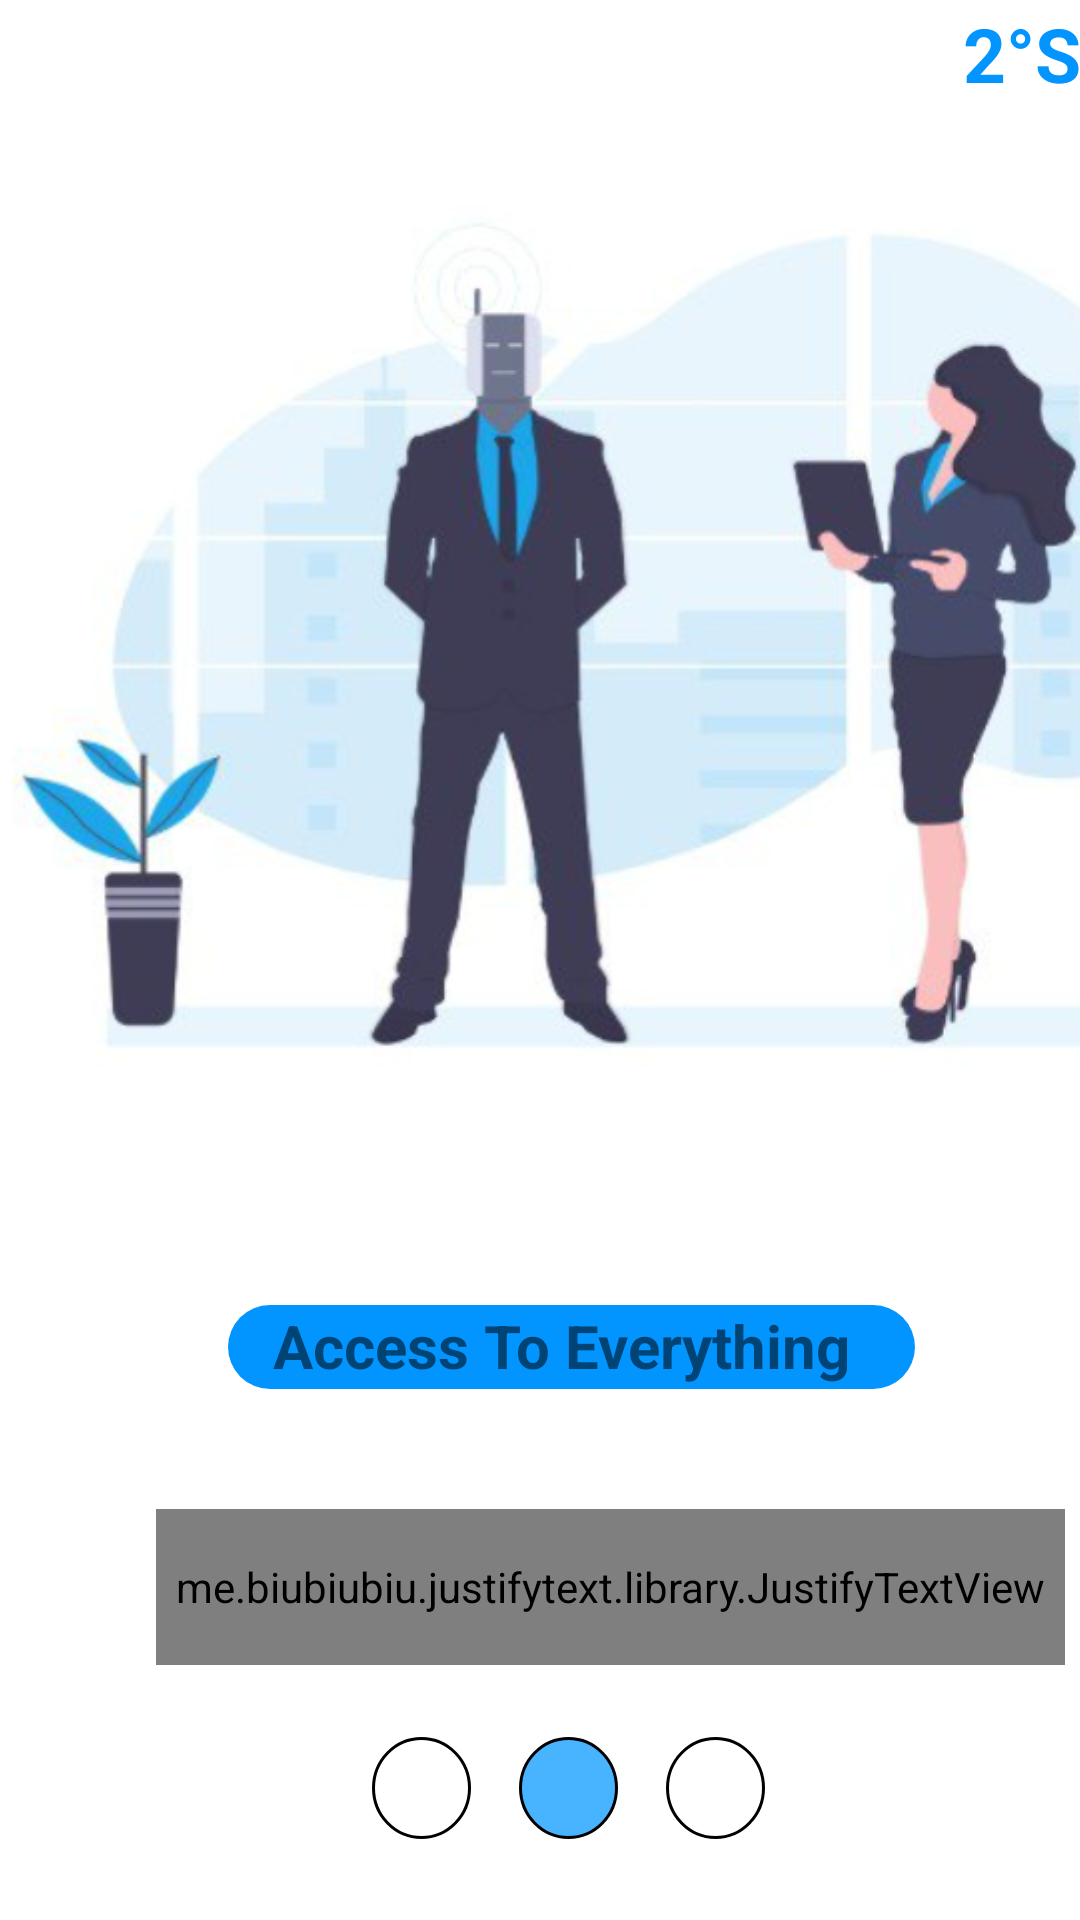

The Android layout XML behind this screen, and the referenced resources:
<!-- AndroidManifest.xml: application theme Theme.Projetsem -->
<!-- res/layout/activity_smart_home3.xml -->
<?xml version="1.0" encoding="utf-8"?>
<androidx.constraintlayout.widget.ConstraintLayout xmlns:android="http://schemas.android.com/apk/res/android"
    xmlns:app="http://schemas.android.com/apk/res-auto"
    xmlns:tools="http://schemas.android.com/tools"
    android:layout_width="match_parent"
    android:layout_height="match_parent"
    tools:context=".SmartHome3Activity">

    <LinearLayout
        android:layout_width="163dp"
        android:layout_height="34dp"
        android:layout_marginStart="124dp"
        android:layout_marginTop="24dp"
        android:orientation="horizontal"
        app:layout_constraintStart_toStartOf="parent"
        app:layout_constraintTop_toBottomOf="@+id/t3">

        <TextView
            android:layout_width="33dp"
            android:layout_height="34dp"
            android:background="@drawable/circlevide"
            tools:layout_editor_absoluteX="66dp"
            tools:layout_editor_absoluteY="656dp" />

        <Space
            android:layout_width="16dp"
            android:layout_height="match_parent" />

        <TextView
            android:layout_width="33dp"
            android:layout_height="34dp"
            android:background="@drawable/circle"
            tools:layout_editor_absoluteX="66dp"
            tools:layout_editor_absoluteY="656dp" />

        <Space
            android:layout_width="16dp"
            android:layout_height="match_parent" />

        <TextView
            android:layout_width="33dp"
            android:layout_height="34dp"
            android:background="@drawable/circlevide"
            tools:layout_editor_absoluteX="66dp"
            tools:layout_editor_absoluteY="656dp" />

    </LinearLayout>

    <TextView
        android:id="@+id/t2"
        android:layout_width="229dp"
        android:layout_height="28dp"
        android:layout_marginStart="76dp"
        android:layout_marginTop="8dp"
        android:background="@drawable/backgroundshape"
        android:text="   Access To Everything"
        android:textSize="20sp"
        android:textStyle="bold"
        app:layout_constraintStart_toStartOf="parent"
        app:layout_constraintTop_toBottomOf="@+id/frameLayout" />

    <TextView
        android:id="@+id/t4"
        android:layout_width="58dp"
        android:layout_height="44dp"
        android:layout_marginStart="164dp"
        android:layout_marginTop="640dp"
        android:text="Skip"
        android:textColor="@color/purple_700"
        android:textSize="25sp"
        app:layout_constraintStart_toStartOf="parent"
        app:layout_constraintTop_toTopOf="parent" />

    <FrameLayout
        android:id="@+id/frameLayout"
        android:layout_width="414dp"
        android:layout_height="426dp"
        android:layout_marginStart="1dp"
        android:layout_marginTop="1dp"
        app:layout_constraintStart_toStartOf="parent"
        app:layout_constraintTop_toTopOf="parent">

        <TextView
            android:id="@+id/t1"
            android:layout_width="wrap_content"
            android:layout_height="wrap_content"
            android:text="2°Step"
            android:textColor="@color/blue"
            android:textSize="25sp"
            android:textStyle="bold"
            android:layout_marginStart="320dp"/>

        <ImageView
            android:id="@+id/img2"
            android:layout_width="wrap_content"
            android:layout_height="match_parent"
            app:srcCompat="@drawable/secondstep" />

    </FrameLayout>

    <me.biubiubiu.justifytext.library.JustifyTextView
        android:id="@+id/t3"
        android:layout_width="303dp"
        android:layout_height="52dp"
        android:layout_marginStart="52dp"
        android:layout_marginTop="40dp"
        android:text="You are few click away to enter, The world of Smart Home. "
        android:textSize="20sp"
        app:layout_constraintStart_toStartOf="parent"
        app:layout_constraintTop_toBottomOf="@+id/t2" />
</androidx.constraintlayout.widget.ConstraintLayout>
<!-- resources referenced by this layout -->
<resources>
  <color name="blue">#0295ff</color>
  <color name="purple_700">#FF3700B3</color>
  <!-- drawable backgroundshape (drawable) -->
  <?xml version="1.0" encoding="utf-8"?>
  <shape android:shape="rectangle" xmlns:android="http://schemas.android.com/apk/res/android">
      <size android:height="5dp" />
      <solid android:color="@color/blue"/>
      <corners android:radius="20dp"/>
  </shape>
  <!-- drawable circle (drawable) -->
  <?xml version="1.0" encoding="utf-8"?>
  <shape android:shape="oval" xmlns:android="http://schemas.android.com/apk/res/android">
      <solid android:color="#48b3ff"/>
      <stroke
          android:width="1dp"
          android:color="@color/black"/>
  </shape>
  <!-- drawable circlevide (drawable) -->
  <shape android:shape="oval" xmlns:android="http://schemas.android.com/apk/res/android">
      <solid android:color="@color/white"/>
      <stroke
          android:width="1dp"
          android:color="@color/black"/>
  </shape>
  <!-- drawable secondstep: png bitmap (drawable, 247854 bytes) -->
  <style name="Theme.Projetsem" parent="Theme.MaterialComponents.DayNight.NoActionBar">
          
          <item name="colorPrimary">@color/purple_500</item>
          <item name="colorPrimaryVariant">@color/purple_700</item>
          <item name="colorOnPrimary">@color/white</item>
          
          <item name="colorSecondary">@color/teal_200</item>
          <item name="colorSecondaryVariant">@color/teal_700</item>
          <item name="colorOnSecondary">@color/black</item>
          
          <item name="android:statusBarColor">?attr/colorPrimaryVariant</item>
          
      </style>
  <color name="black">#FF000000</color>
  <color name="white">#FFFFFFFF</color>
  <color name="purple_500">#FF6200EE</color>
  <color name="teal_200">#FF03DAC5</color>
  <color name="teal_700">#FF018786</color>
</resources>
